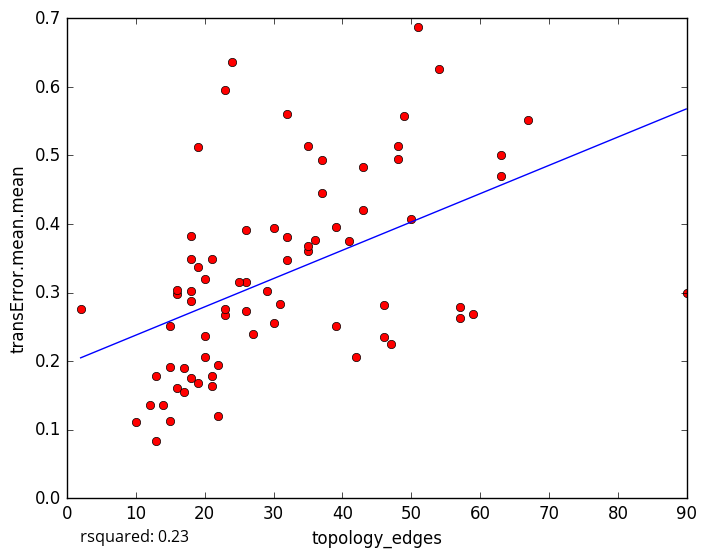

Data behind this chart, as committed beside it:
topology_edges, transError.mean.mean
48, 0.4941
32, 0.3475
13, 0.178
10, 0.1115
12, 0.1357
63, 0.5005
43, 0.4835
26, 0.3147
23, 0.2668
14, 0.136
16, 0.1603
15, 0.1133
22, 0.1205
19, 0.1687
18, 0.1753
15, 0.251
30, 0.2551
2, 0.2757
67, 0.5509
21, 0.3487
49, 0.5567
32, 0.5606
41, 0.3756
37, 0.4934
18, 0.3492
19, 0.5119
18, 0.3829
36, 0.3767
42, 0.2062
46, 0.2345
39, 0.2505
24, 0.6358
90, 0.2989
57, 0.2635
57, 0.2792
63, 0.47
13, 0.08279
47, 0.2243
35, 0.3607
16, 0.2974
51, 0.6874
23, 0.5948
23, 0.2767
59, 0.268
30, 0.3943
50, 0.4073
29, 0.3019
19, 0.3378
18, 0.302
32, 0.3811
20, 0.2053
21, 0.1642
26, 0.2737
43, 0.4201
25, 0.3151
26, 0.3912
20, 0.3193
31, 0.2839
22, 0.1941
15, 0.1912
... 18 more rows
